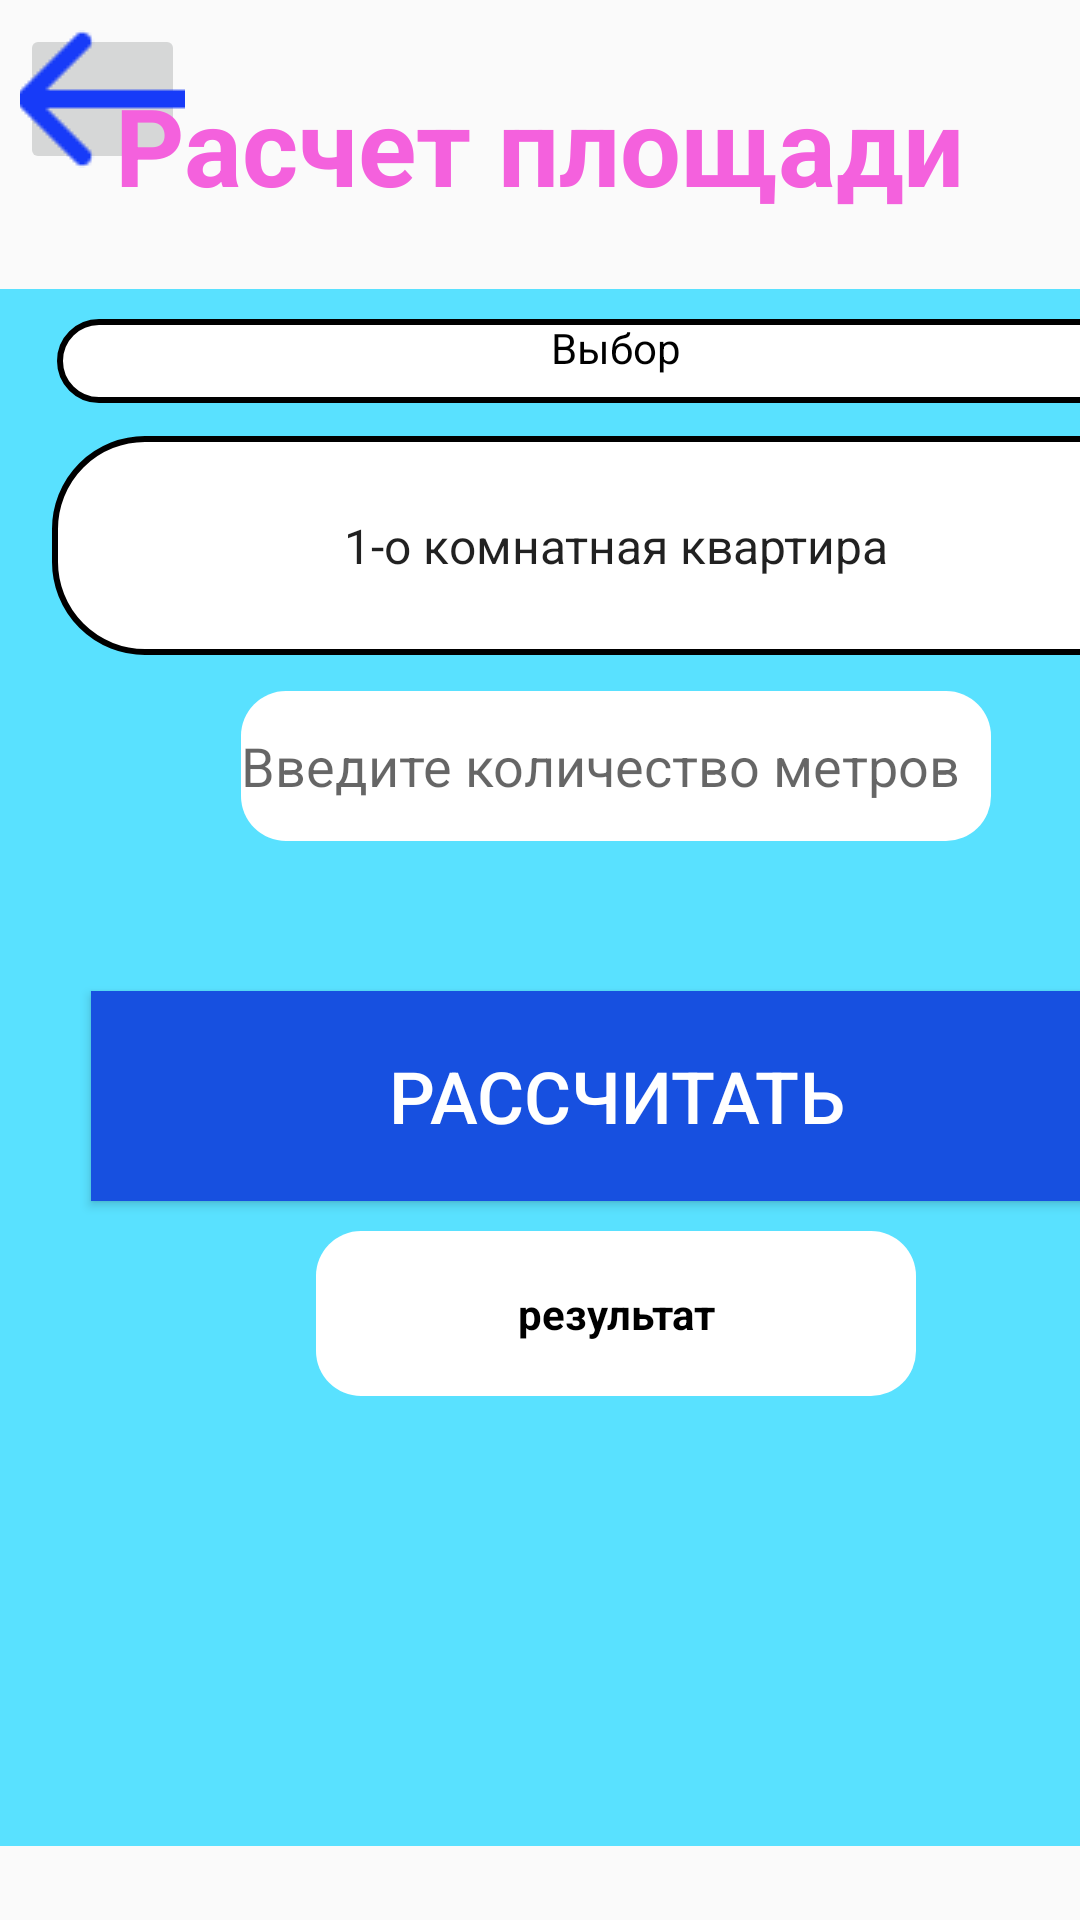

Layout XML and referenced resources for this Android screen:
<!-- AndroidManifest.xml: application theme Theme.Demo -->
<!-- res/layout/activity_raschet.xml -->
<?xml version="1.0" encoding="utf-8"?>
<androidx.constraintlayout.widget.ConstraintLayout xmlns:android="http://schemas.android.com/apk/res/android"
    xmlns:app="http://schemas.android.com/apk/res-auto"
    xmlns:tools="http://schemas.android.com/tools"
    android:id="@+id/main"
    android:layout_width="match_parent"
    android:layout_height="match_parent"
    tools:context=".raschet">

    <ImageButton
        android:id="@+id/back"
        android:layout_width="55dp"
        android:layout_height="50dp"
        android:layout_marginTop="8dp"
        android:src="@drawable/arr"
        android:onClick="back"
        app:layout_constraintEnd_toEndOf="parent"
        app:layout_constraintHorizontal_bias="0.022"
        app:layout_constraintStart_toStartOf="parent"
        app:layout_constraintTop_toTopOf="parent" />

    <TextView
        android:id="@+id/textView"
        android:layout_width="wrap_content"
        android:layout_height="wrap_content"
        android:text="Расчет площади"
        android:textStyle="bold"
        android:textColor="#F461DD"
        android:textSize="36sp"
        app:layout_constraintBottom_toTopOf="@+id/linearLayout"
        app:layout_constraintEnd_toEndOf="parent"
        app:layout_constraintStart_toStartOf="parent"
        app:layout_constraintTop_toTopOf="parent" />
    <LinearLayout
        android:id="@+id/linearLayout"
        android:layout_width="411dp"
        android:layout_height="519dp"
        android:background="#59E1FF"
        android:orientation="vertical"
        app:layout_constraintBottom_toBottomOf="parent"
        app:layout_constraintEnd_toEndOf="parent"
        app:layout_constraintHorizontal_bias="0.0"
        app:layout_constraintStart_toStartOf="parent"
        app:layout_constraintTop_toTopOf="parent"
        app:layout_constraintVertical_bias="0.797">
        <TextView
            android:id="@+id/textspin"
            android:layout_width="373dp"
            android:layout_height="28dp"
            android:layout_marginTop="10dp"
            android:text="Выбор"
            android:textColor="#000000"
            android:textAlignment="center"
            android:background="@drawable/spinner"
            android:layout_gravity="center_horizontal"/>
    <Spinner
    android:layout_marginTop="11dp"
    android:id="@+id/spinner"
        android:entries="@array/spinner"
    android:background="@drawable/spinner"
    android:textAlignment="center"
    android:layout_width="376dp"
    android:layout_height="73dp"
    android:layout_gravity="center_horizontal"/>
<EditText
    android:id="@+id/metr"
    android:layout_marginTop="12dp"
    android:background="@drawable/edittext"
    android:layout_gravity="center_horizontal"
    android:layout_width="250dp"
    android:layout_height="50dp"
    android:hint="Введите количество метров"/>

        <Button
            android:id="@+id/button"
            android:layout_width="350dp"
            android:layout_height="70dp"
            android:layout_gravity="center_horizontal"
            android:layout_marginTop="50dp"
            android:background="#1750e0"
            android:onClick="raschit"
            android:text="Рассчитать"
            android:textColor="@color/white"
            android:textSize="24sp" />

        <TextView
            android:id="@+id/rez"
            android:layout_width="200dp"
            android:layout_height="55dp"
            android:layout_marginTop="10dp"
            android:text="результат"
            android:gravity="center"
            android:textStyle="bold"
            android:textColor="#000000"
            android:background="@drawable/edittext"
            android:layout_gravity="center_horizontal"/>

    </LinearLayout>

</androidx.constraintlayout.widget.ConstraintLayout>
<!-- resources referenced by this layout -->
<resources>
  <string-array name="spinner">
          <item>1-о комнатная квартира</item>
          <item>2-х комнатная квартира</item>
          <item>3-х комнатная квартира</item>
          <item>Студия</item>
      </string-array>
  <!-- drawable arr: png bitmap (drawable, 511 bytes) -->
  <!-- drawable edittext (drawable) -->
  <?xml version="1.0" encoding="utf-8"?>
  <shape xmlns:android="http://schemas.android.com/apk/res/android">
  <solid android:color="@color/white"/> <corners android:radius="15dp"/>
  </shape>
  <!-- drawable spinner (drawable) -->
  <?xml version="1.0" encoding="utf-8"?>
  <shape xmlns:android="http://schemas.android.com/apk/res/android">
  <solid android:color="@color/white"/> <stroke android:color="#000000" android:width="2dp" android:dashGap="@dimen/cardview_default_radius"/>
      <corners android:radius="30dp"/>
  </shape>
  <style name="Theme.Demo" parent="Theme.AppCompat.DayNight.NoActionBar">
          
          <item name="colorPrimary">@color/purple_500</item>
          <item name="colorPrimaryVariant">@color/purple_700</item>
          <item name="colorOnPrimary">@color/white</item>
          
          <item name="colorSecondary">@color/teal_200</item>
          <item name="colorSecondaryVariant">@color/teal_700</item>
          <item name="colorOnSecondary">@color/black</item>
          
          <item name="android:statusBarColor">?attr/colorPrimaryVariant</item>
          
      </style>
  <!-- not gathered from this repository: default colours our renderer supplied (Android Studio template values) -->
  <color name="purple_500">#FF6200EE</color>
  <color name="purple_700">#FF3700B3</color>
  <color name="teal_200">#FF03DAC5</color>
  <color name="teal_700">#FF018786</color>
  <color name="black">#FF000000</color>
  <color name="white">#FFFFFFFF</color>
</resources>
